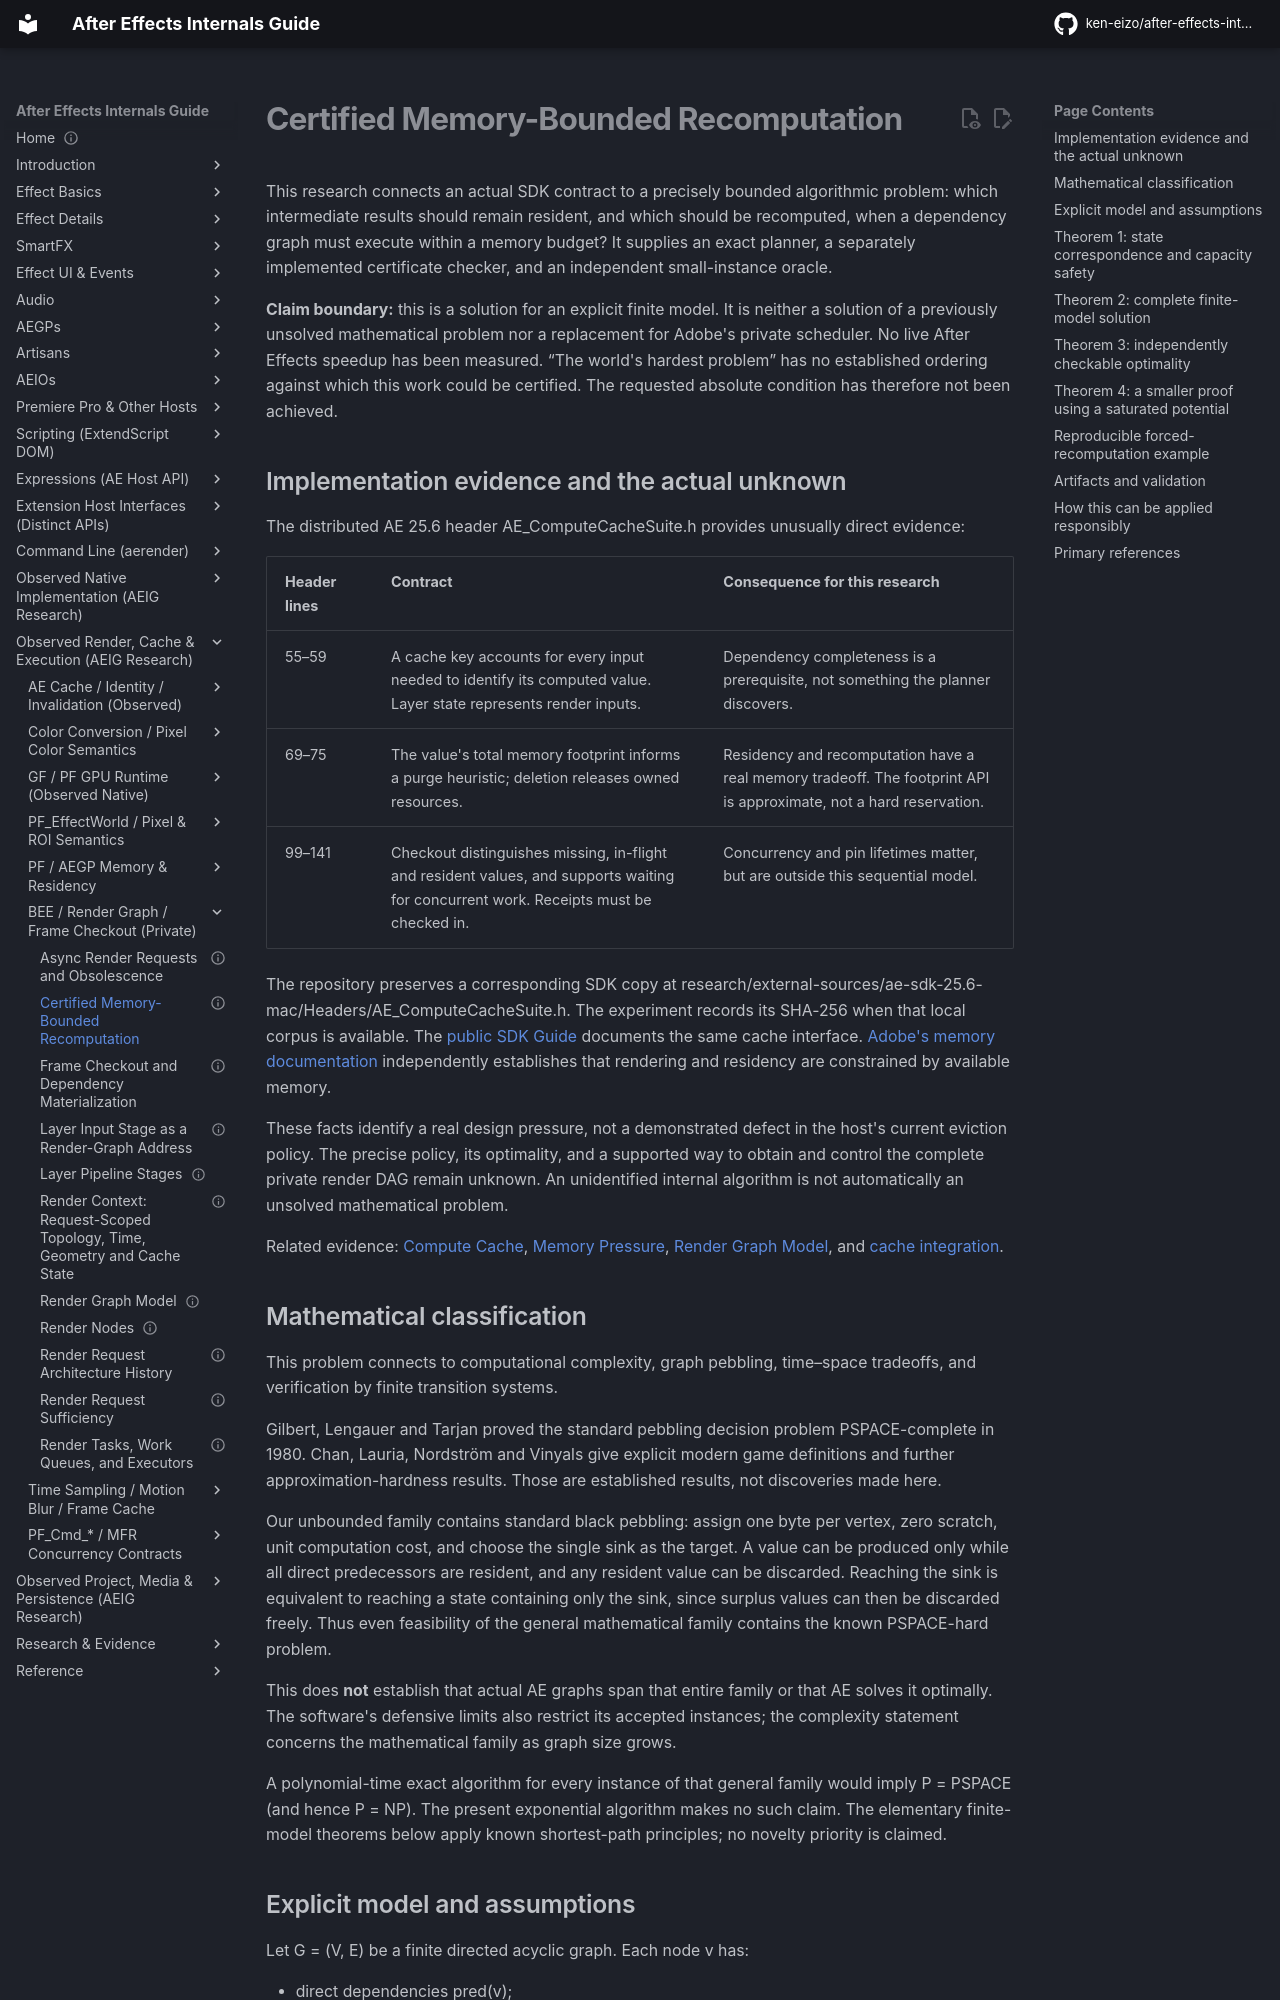

repository: ken-eizo/after-effects-internals-guide · page: render-graph/verified-memory-planning/index.html · generator: mkdocs

---
status: active
last_verified: 2026-09-22
evidence: distributed SDK contract, established complexity results, proved finite model, synthetic executable experiment
---
# Certified Memory-Bounded Recomputation

This research connects an actual SDK contract to a precisely bounded algorithmic problem: which intermediate results should remain resident, and which should be recomputed, when a dependency graph must execute within a memory budget? It supplies an exact planner, a separately implemented certificate checker, and an independent small-instance oracle.

**Claim boundary:** this is a solution for an explicit finite model. It is neither a solution of a previously unsolved mathematical problem nor a replacement for Adobe's private scheduler. No live After Effects speedup has been measured. “The world's hardest problem” has no established ordering against which this work could be certified. The requested absolute condition has therefore not been achieved.

## Implementation evidence and the actual unknown

The distributed AE 25.6 header AE_ComputeCacheSuite.h provides unusually direct evidence:

| Header lines | Contract | Consequence for this research |
|---|---|---|
| 55–59 | A cache key accounts for every input needed to identify its computed value. Layer state represents render inputs. | Dependency completeness is a prerequisite, not something the planner discovers. |
| 69–75 | The value's total memory footprint informs a purge heuristic; deletion releases owned resources. | Residency and recomputation have a real memory tradeoff. The footprint API is approximate, not a hard reservation. |
| 99–141 | Checkout distinguishes missing, in-flight and resident values, and supports waiting for concurrent work. Receipts must be checked in. | Concurrency and pin lifetimes matter, but are outside this sequential model. |

The repository preserves a corresponding SDK copy at research/external-sources/ae-sdk-25.6-mac/Headers/AE_ComputeCacheSuite.h. The experiment records its SHA-256 when that local corpus is available. The [public SDK Guide](https://ae-plugins.docsforadobe.dev/effect-details/compute-cache-api/) documents the same cache interface. [Adobe's memory documentation](https://helpx.adobe.com/after-effects/desktop/memory-storage-performance/memory-and-storage/memory-storage1.html) independently establishes that rendering and residency are constrained by available memory.

These facts identify a real design pressure, not a demonstrated defect in the host's current eviction policy. The precise policy, its optimality, and a supported way to obtain and control the complete private render DAG remain unknown. An unidentified internal algorithm is not automatically an unsolved mathematical problem.

Related evidence: [Compute Cache](../cache-system/compute-cache.md), [Memory Pressure](../memory-system/runtime-architecture.md), [Render Graph Model](render-graph-model.md), and [cache integration](../capability-recipes/compute-cache-deduplicate-work.md).

## Mathematical classification

This problem connects to computational complexity, graph pebbling, time–space tradeoffs, and verification by finite transition systems.

Gilbert, Lengauer and Tarjan proved the standard pebbling decision problem PSPACE-complete in 1980. Chan, Lauria, Nordström and Vinyals give explicit modern game definitions and further approximation-hardness results. Those are established results, not discoveries made here.

Our unbounded family contains standard black pebbling: assign one byte per vertex, zero scratch, unit computation cost, and choose the single sink as the target. A value can be produced only while all direct predecessors are resident, and any resident value can be discarded. Reaching the sink is equivalent to reaching a state containing only the sink, since surplus values can then be discarded freely. Thus even feasibility of the general mathematical family contains the known PSPACE-hard problem.

This does **not** establish that actual AE graphs span that entire family or that AE solves it optimally. The software's defensive limits also restrict its accepted instances; the complexity statement concerns the mathematical family as graph size grows.

A polynomial-time exact algorithm for every instance of that general family would imply P = PSPACE (and hence P = NP). The present exponential algorithm makes no such claim. The elementary finite-model theorems below apply known shortest-path principles; no novelty priority is claimed.
